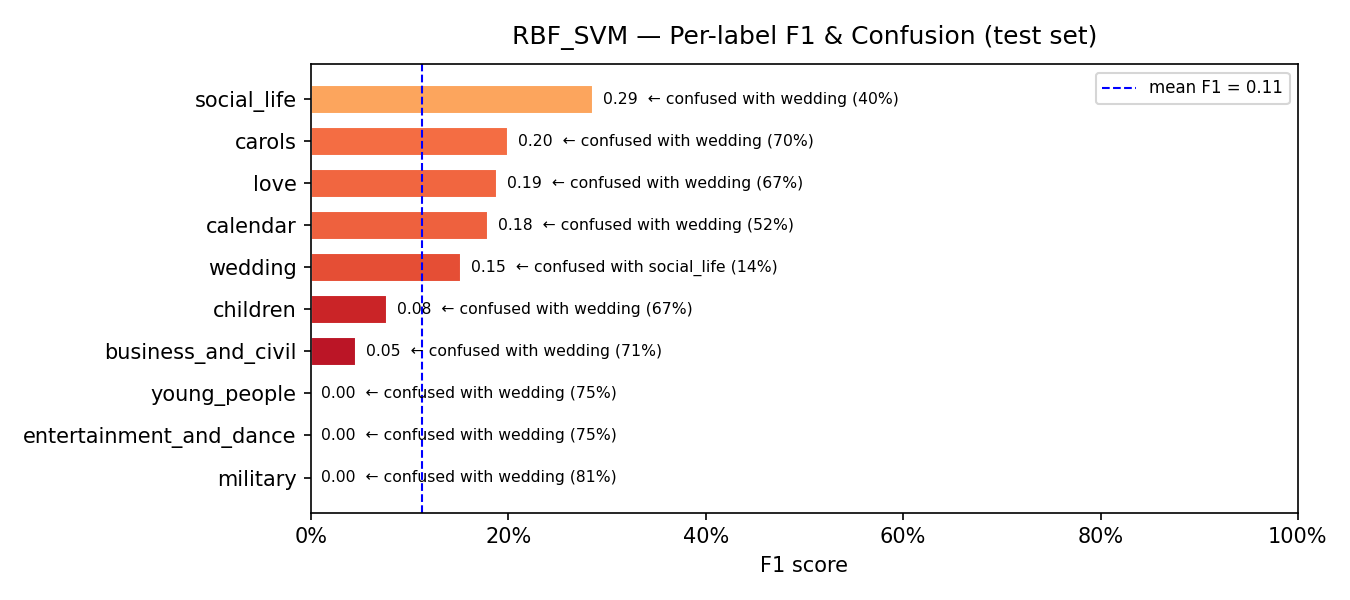

Values plotted in this chart, from the file beside it:
model, label, support, precision, recall, f1, confusion_rate, top_confused_with, top_confused_pct
RBF_SVM, military, 16, 0.0, 0.0, 0.0, 1.0, wedding, 0.8125
RBF_SVM, entertainment_and_dance, 83, 0.0, 0.0, 0.0, 1.0, wedding, 0.747
RBF_SVM, young_people, 159, 0.0, 0.0, 0.0, 1.0, wedding, 0.7484
RBF_SVM, business_and_civil, 77, 0.2, 0.026, 0.046, 0.974, wedding, 0.7143
RBF_SVM, children, 18, 0.125, 0.0556, 0.0769, 0.9444, wedding, 0.6667
RBF_SVM, wedding, 42, 0.0842, 0.7857, 0.1521, 0.2143, social_life, 0.1429
RBF_SVM, calendar, 62, 0.2963, 0.129, 0.1798, 0.871, wedding, 0.5161
RBF_SVM, love, 73, 0.303, 0.137, 0.1887, 0.863, wedding, 0.6712
RBF_SVM, carols, 10, 0.2, 0.2, 0.2, 0.8, wedding, 0.7
RBF_SVM, social_life, 25, 0.1918, 0.56, 0.2857, 0.44, wedding, 0.4
